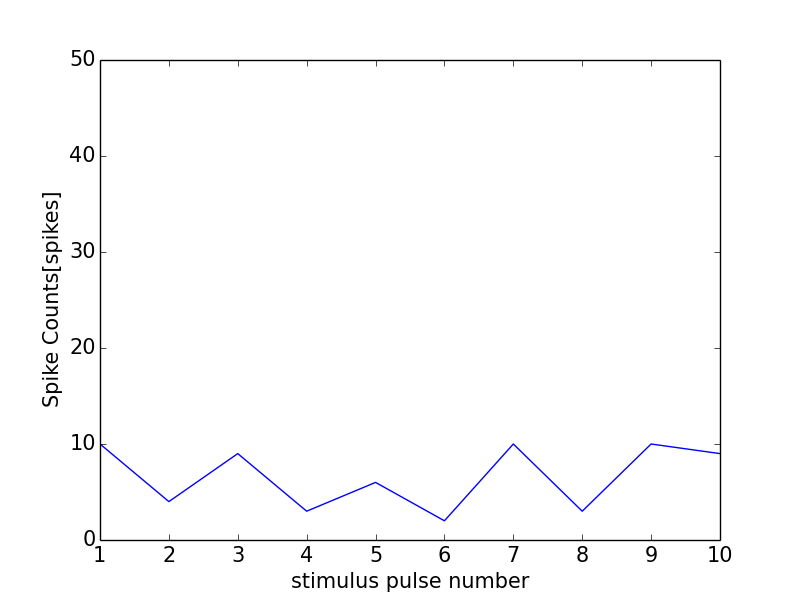

The data file committed next to this chart (first rows):
0, 0.0
0, 0
1, 10
2, 4
3, 9
4, 3
5, 6
6, 2
7, 10
8, 3
9, 10
10, 9
11, 0
